4-way image classification set "data" from GitHub (azief27saclolo/Thesis-Project); label vocabulary: early blight leaf, healthy leaf, late blight leaf, septoria leaf.

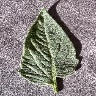
Label: healthy leaf

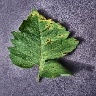
Label: septoria leaf

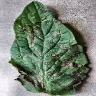
Label: early blight leaf

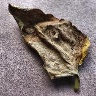
Label: late blight leaf

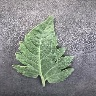
Label: healthy leaf

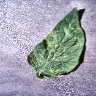
Label: septoria leaf
